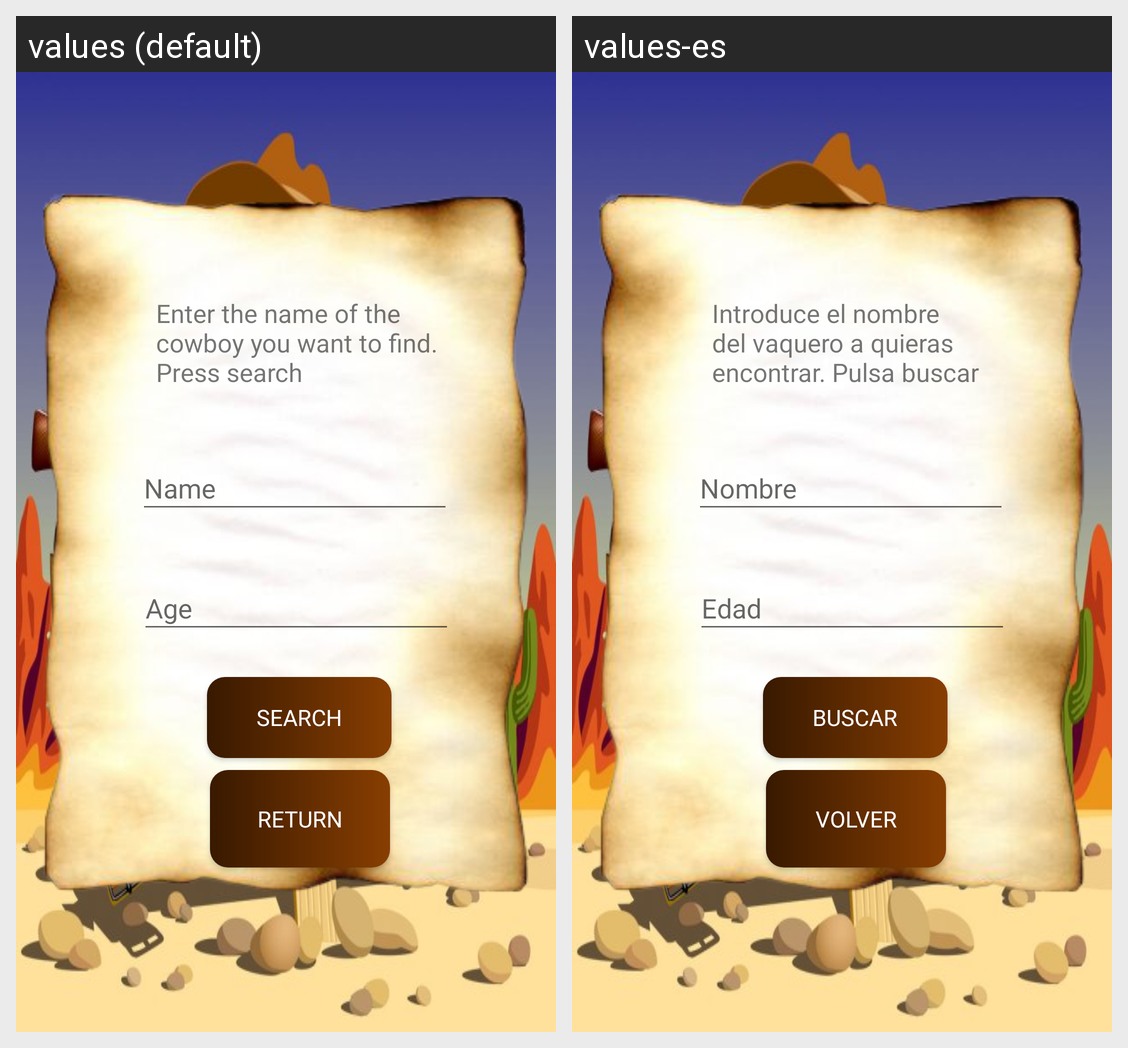

This grid shows one Android layout under two languages. Give, for every string resource on the screen, its name, the default text and each shown locale's text.
Android screen res/layout/activity_resultado.xml rendered under 2 locales, left to right: values (default), values-es. Device: Nexus 5 (rendered at 1080×1920; each locale shown at half size, 540×960, under a caption strip naming it); theme Theme.PacMultimedia.
Strings drawn on this screen, with the default value and each locale's value (text and hints the layout hard-codes, and strings that could not be matched under every locale, appear in the picture but are not listed):

hintEdad
  values: Age
  values-es: Edad

hintNombre
  values: Name
  values-es: Nombre

boton_consultar
  values: Search
  values-es: Buscar

ayuda_consulta
  values: Enter the name of the cowboy you want to find. Press search
  values-es: Introduce el nombre del vaquero a quieras encontrar. Pulsa buscar

volver
  values: Return
  values-es: Volver
